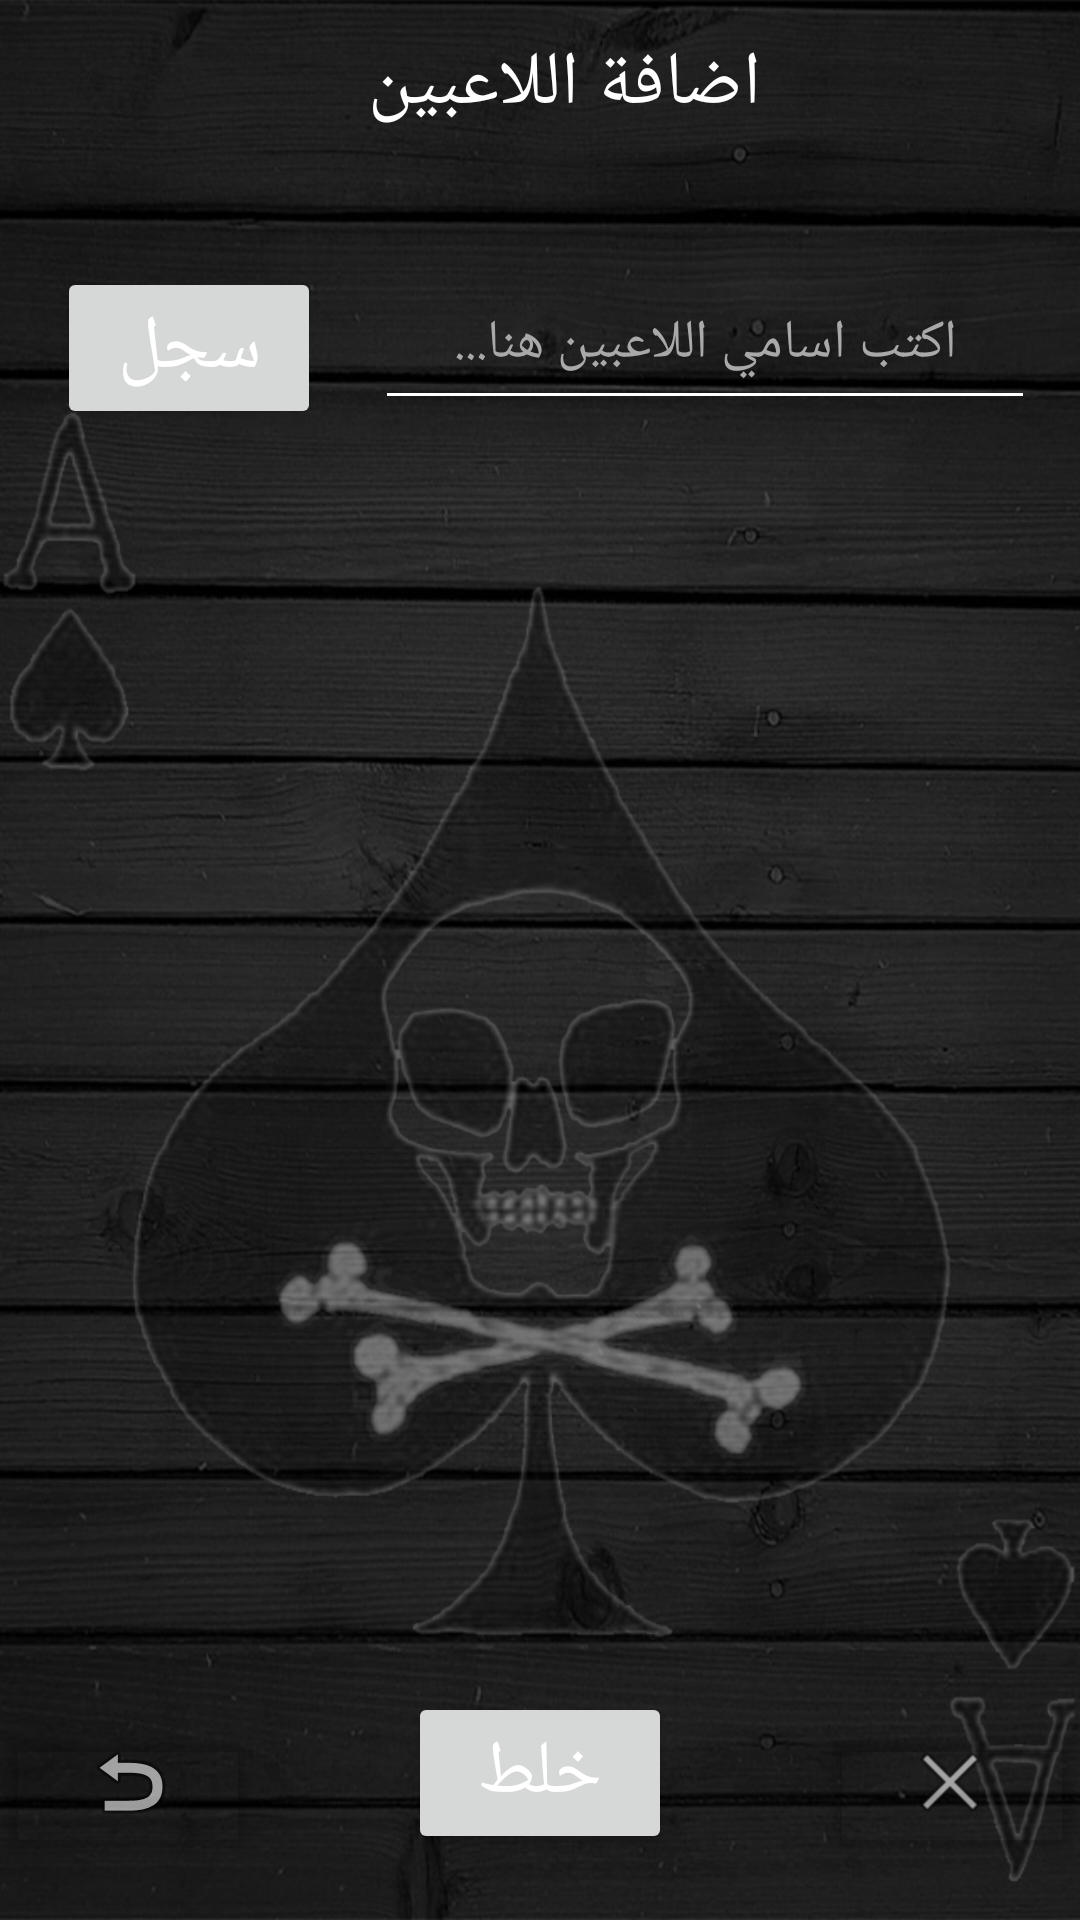

Here is an Android app screen rendered from its layout file. Give the layout XML and the strings, colors and styles it references.
<!-- AndroidManifest.xml: application theme Theme.BalotCalculator -->
<!-- res/layout/activity_main3.xml -->
<?xml version="1.0" encoding="utf-8"?>
<RelativeLayout xmlns:android="http://schemas.android.com/apk/res/android"
    xmlns:app="http://schemas.android.com/apk/res-auto"
    xmlns:tools="http://schemas.android.com/tools"
    android:layout_width="match_parent"
    android:layout_height="match_parent"
    android:background="@drawable/goodwork"
    tools:context=".MainActivity3">

    <Button
        android:id="@+id/clear"
        android:layout_width="wrap_content"
        android:layout_height="48dp"
        android:layout_alignParentEnd="true"
        android:layout_alignParentRight="true"
        android:layout_alignParentBottom="true"
        android:layout_marginEnd="-1dp"
        android:layout_marginRight="-1dp"
        android:layout_marginBottom="20dp"
        android:drawableBottom="@android:drawable/ic_menu_close_clear_cancel"
        app:backgroundTint="@color/cardview_shadow_end_color"
        tools:ignore="SpeakableTextPresentCheck" />

    <include
        android:id="@+id/toolbar3"
        layout="@layout/toolbar3"
        app:layout_constraintEnd_toEndOf="parent"
        app:layout_constraintStart_toStartOf="parent"/>

    <EditText
        android:id="@+id/editTextTextPersonName"
        android:layout_width="220dp"
        android:layout_height="wrap_content"
        android:layout_alignParentTop="true"
        android:layout_alignParentEnd="true"
        android:layout_alignParentRight="true"
        android:layout_marginTop="92dp"
        android:layout_marginEnd="15dp"
        android:layout_marginRight="15dp"
        android:layout_marginBottom="423dp"
        android:gravity="center_horizontal"
        android:hint="اكتب اسامي اللاعبين هنا..."
        android:inputType="textPersonName"
        android:minHeight="48dp"
        android:textAlignment="center"
        android:textColor="@color/white"
        android:textColorHint="#A9A9A9	" />

    <Button
        android:id="@+id/buttonadd"
        android:layout_width="wrap_content"
        android:layout_height="wrap_content"
        android:layout_alignParentStart="true"
        android:layout_alignParentLeft="true"
        android:layout_alignParentTop="true"
        android:layout_marginStart="19dp"
        android:layout_marginLeft="19dp"
        android:layout_marginTop="89dp"
        android:gravity="center_horizontal"
        android:text="سجل"
        android:textAlignment="center"
        android:textSize="25sp" />

    <ListView
        android:id="@+id/lv"
        android:layout_width="wrap_content"
        android:layout_height="395dp"
        android:layout_above="@+id/buttondone"
        android:layout_alignParentStart="true"
        android:layout_alignParentLeft="true"
        android:layout_alignParentTop="true"
        android:layout_centerHorizontal="true"
        android:layout_marginStart="-2dp"
        android:layout_marginLeft="-2dp"
        android:layout_marginTop="162dp"
        android:layout_marginBottom="31dp" />

    <Button
        android:id="@+id/buttondone"
        android:layout_width="wrap_content"
        android:layout_height="wrap_content"
        android:layout_alignParentBottom="true"
        android:layout_centerHorizontal="true"
        android:layout_marginBottom="22dp"
        android:text="خلط"
        android:textSize="25sp"/>

    <Button
        android:id="@+id/update"
        android:layout_width="wrap_content"
        android:layout_height="48dp"
        android:layout_alignParentStart="true"
        android:layout_alignParentLeft="true"
        android:layout_alignParentBottom="true"
        android:layout_marginStart="-1dp"
        android:layout_marginLeft="-1dp"
        android:layout_marginBottom="20dp"
        android:drawableBottom="@android:drawable/ic_menu_revert"
        app:backgroundTint="@color/cardview_shadow_end_color"
        tools:ignore="SpeakableTextPresentCheck" />
</RelativeLayout>
<!-- res/layout/toolbar3.xml (included above) -->
<?xml version="1.0" encoding="utf-8"?>
<androidx.appcompat.widget.Toolbar xmlns:android="http://schemas.android.com/apk/res/android"
    android:layout_width="match_parent"
    android:layout_height="wrap_content"
    android:layout_gravity="right"
    android:elevation="4dp"> 


    <TextView
        android:layout_width="match_parent"
        android:layout_height="wrap_content"
        android:gravity="center"
        android:text="اضافة اللاعبين"
        android:textColor="@color/white"
        android:textSize="25sp" />  

</androidx.appcompat.widget.Toolbar>
<!-- resources referenced by this layout -->
<resources>
  <!-- drawable goodwork: jpg bitmap (drawable, 278513 bytes) -->
  <style name="Theme.BalotCalculator" parent="Theme.MaterialComponents.DayNight.NoActionBar">
          
  
          
          <item name="android:textColorSecondary">@color/white</item>
  
          
          <item name="android:itemBackground">@color/black</item>  
          <item name="android:textColor">@color/white</item>
  
          <item name="colorPrimary">@color/black</item>
          <item name="colorPrimaryVariant">@color/black</item>
          <item name="colorOnPrimary">@color/white</item>
          
          <item name="colorSecondary">@color/teal_200</item>
          <item name="colorSecondaryVariant">@color/teal_700</item>
          <item name="colorOnSecondary">@color/black</item>
          
          <item name="android:statusBarColor" tools:targetApi="l">@color/black</item>
          
  
      </style>
  <!-- not gathered from this repository: default colours our renderer supplied (Android Studio template values) -->
  <color name="teal_200">#FF03DAC5</color>
  <color name="teal_700">#FF018786</color>
  <color name="black">#FF000000</color>
  <color name="white">#FFFFFFFF</color>
</resources>
